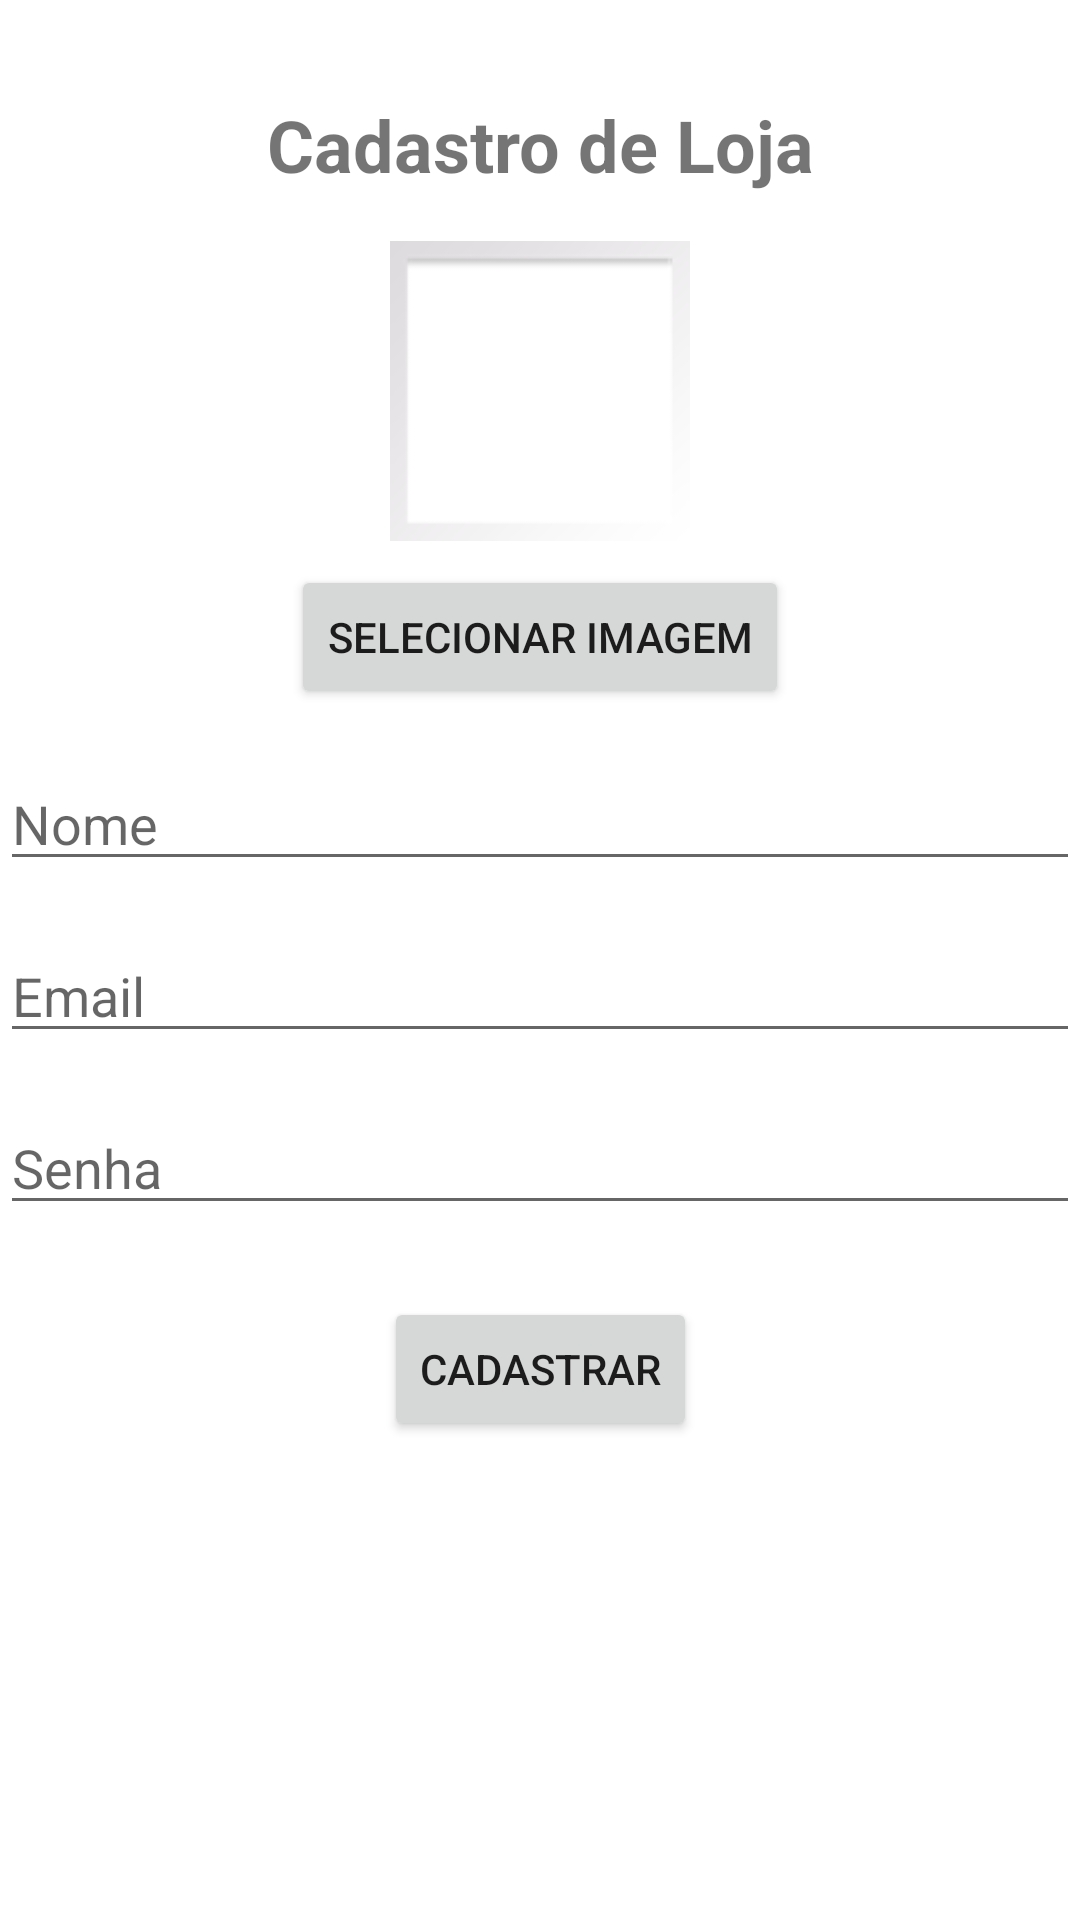

Android layout source for this screen:
<!-- AndroidManifest.xml: application theme Theme.AppTemplateProject -->
<!-- res/layout/fragment_store.xml -->
<?xml version="1.0" encoding="utf-8"?>
<androidx.constraintlayout.widget.ConstraintLayout xmlns:android="http://schemas.android.com/apk/res/android"
    xmlns:app="http://schemas.android.com/apk/res-auto"
    xmlns:tools="http://schemas.android.com/tools"
    android:layout_width="match_parent"
    android:layout_height="match_parent"
    tools:context=".ui.store.StoreFragment">

    <TextView
        android:id="@+id/text_store_title"
        android:layout_width="wrap_content"
        android:layout_height="wrap_content"
        android:layout_marginTop="32dp"
        android:text="Cadastro de Loja"
        android:textSize="24sp"
        android:textStyle="bold"
        app:layout_constraintEnd_toEndOf="parent"
        app:layout_constraintStart_toStartOf="parent"
        app:layout_constraintTop_toTopOf="parent" />

    <ImageView
        android:id="@+id/image_store"
        android:layout_width="100dp"
        android:layout_height="100dp"
        android:layout_marginTop="16dp"
        android:contentDescription="Store Photo"
        android:scaleType="centerCrop"
        android:src="@android:drawable/gallery_thumb"
        app:layout_constraintEnd_toEndOf="parent"
        app:layout_constraintStart_toStartOf="parent"
        app:layout_constraintTop_toBottomOf="@id/text_store_title" />

    <Button
        android:id="@+id/button_select_image"
        android:layout_width="wrap_content"
        android:layout_height="wrap_content"
        android:layout_marginTop="8dp"
        android:text="Selecionar Imagem"
        app:layout_constraintEnd_toEndOf="parent"
        app:layout_constraintStart_toStartOf="parent"
        app:layout_constraintTop_toBottomOf="@id/image_store" />

    <EditText
        android:id="@+id/edit_text_store_name"
        android:layout_width="0dp"
        android:layout_height="wrap_content"
        android:layout_marginTop="16dp"
        android:hint="Nome"
        app:layout_constraintEnd_toEndOf="parent"
        app:layout_constraintStart_toStartOf="parent"
        app:layout_constraintTop_toBottomOf="@id/button_select_image" />

    <EditText
        android:id="@+id/edit_text_store_email"
        android:layout_width="0dp"
        android:layout_height="wrap_content"
        android:layout_marginTop="16dp"
        android:hint="Email"
        android:inputType="textEmailAddress"
        app:layout_constraintEnd_toEndOf="parent"
        app:layout_constraintStart_toStartOf="parent"
        app:layout_constraintTop_toBottomOf="@id/edit_text_store_name" />

    <EditText
        android:id="@+id/edit_text_store_password"
        android:layout_width="0dp"
        android:layout_height="wrap_content"
        android:layout_marginTop="16dp"
        android:hint="Senha"
        android:inputType="textPassword"
        app:layout_constraintEnd_toEndOf="parent"
        app:layout_constraintStart_toStartOf="parent"
        app:layout_constraintTop_toBottomOf="@id/edit_text_store_email" />

    <Button
        android:id="@+id/button_register_store"
        android:layout_width="wrap_content"
        android:layout_height="wrap_content"
        android:layout_marginTop="24dp"
        android:text="Cadastrar"
        app:layout_constraintEnd_toEndOf="parent"
        app:layout_constraintStart_toStartOf="parent"
        app:layout_constraintTop_toBottomOf="@id/edit_text_store_password" />
</androidx.constraintlayout.widget.ConstraintLayout>
<!-- resources referenced by this layout -->
<resources>
  <style name="Theme.AppTemplateProject" parent="Theme.MaterialComponents.DayNight.DarkActionBar">
          
          <item name="colorPrimary">@color/purple_500</item>
          <item name="colorPrimaryVariant">@color/purple_700</item>
          <item name="colorOnPrimary">@color/white</item>
          
          <item name="colorSecondary">@color/teal_200</item>
          <item name="colorSecondaryVariant">@color/teal_700</item>
          <item name="colorOnSecondary">@color/black</item>
          
          <item name="android:statusBarColor">?attr/colorPrimaryVariant</item>
          
      </style>
  <!-- not gathered from this repository: default colours our renderer supplied (Android Studio template values) -->
  <color name="purple_500">#FF6200EE</color>
  <color name="purple_700">#FF3700B3</color>
  <color name="teal_200">#FF03DAC5</color>
  <color name="teal_700">#FF018786</color>
  <color name="black">#FF000000</color>
  <color name="white">#FFFFFFFF</color>
</resources>
